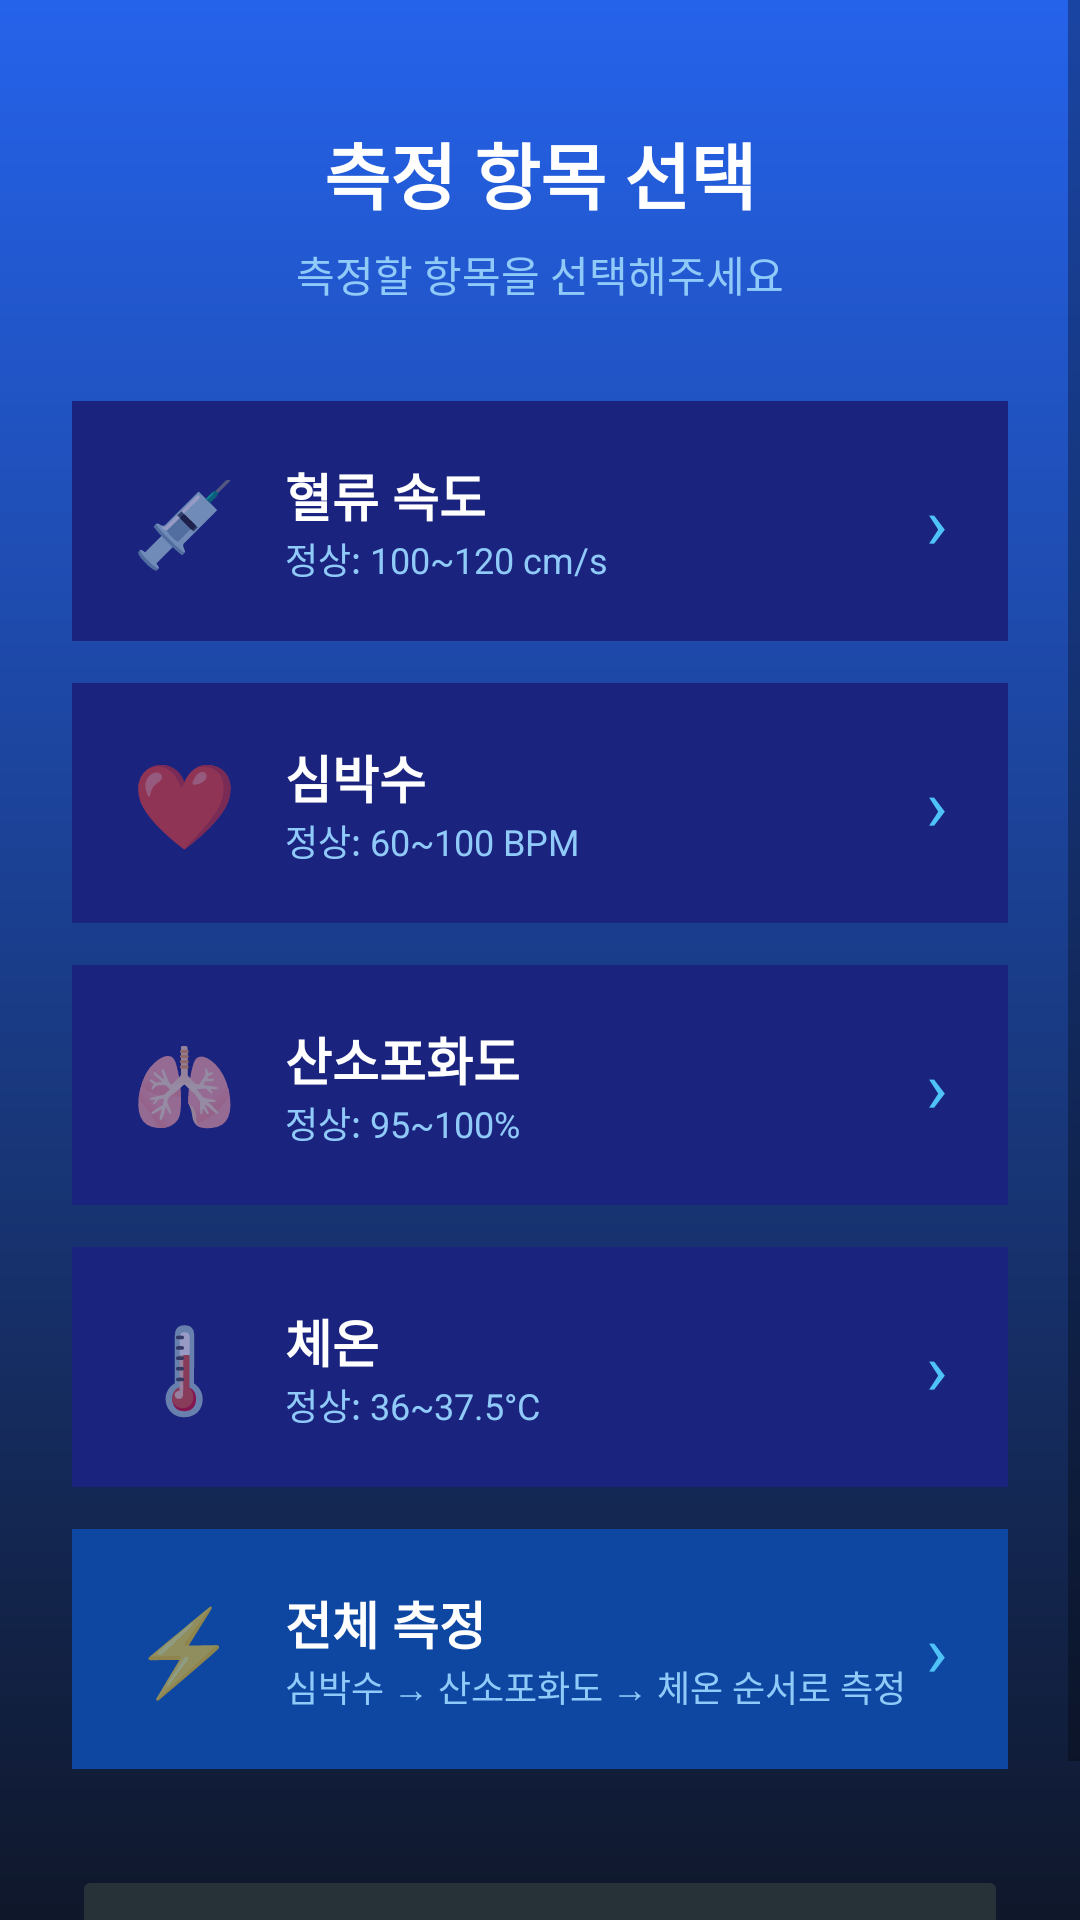

Android layout source for this screen:
<!-- AndroidManifest.xml: application theme Theme.HealthMonitor -->
<!-- res/layout/activity_measurement_select.xml -->
<?xml version="1.0" encoding="utf-8"?>
<ScrollView xmlns:android="http://schemas.android.com/apk/res/android"
    android:layout_width="match_parent"
    android:layout_height="match_parent"
    android:background="@drawable/bg_gradient_blue">

    <LinearLayout
        android:layout_width="match_parent"
        android:layout_height="wrap_content"
        android:orientation="vertical"
        android:padding="24dp">

        <TextView
            android:layout_width="wrap_content"
            android:layout_height="wrap_content"
            android:layout_gravity="center_horizontal"
            android:layout_marginTop="16dp"
            android:layout_marginBottom="6dp"
            android:text="측정 항목 선택"
            android:textColor="#FFFFFF"
            android:textSize="24sp"
            android:textStyle="bold" />

        <TextView
            android:layout_width="wrap_content"
            android:layout_height="wrap_content"
            android:layout_gravity="center_horizontal"
            android:layout_marginBottom="32dp"
            android:text="측정할 항목을 선택해주세요"
            android:textColor="#90CAF9"
            android:textSize="14sp" />

        
        <LinearLayout
            android:id="@+id/cardBloodFlow"
            android:layout_width="match_parent"
            android:layout_height="80dp"
            android:layout_marginBottom="14dp"
            android:background="#1A237E"
            android:gravity="center_vertical"
            android:orientation="horizontal"
            android:paddingStart="20dp"
            android:paddingEnd="20dp"
            android:paddingTop="12dp"
            android:paddingBottom="12dp"
            android:clickable="true"
            android:focusable="true">
            <TextView android:layout_width="wrap_content" android:layout_height="wrap_content"
                android:text="💉" android:textSize="28sp" android:layout_marginEnd="16dp"/>
            <LinearLayout android:layout_width="0dp" android:layout_height="wrap_content" android:layout_weight="1" android:orientation="vertical">
                <TextView android:layout_width="wrap_content" android:layout_height="wrap_content"
                    android:text="혈류 속도" android:textColor="#FFFFFF" android:textSize="17sp" android:textStyle="bold"/>
                <TextView android:layout_width="wrap_content" android:layout_height="wrap_content"
                    android:text="정상: 100~120 cm/s" android:textColor="#90CAF9" android:textSize="12sp"/>
            </LinearLayout>
            <TextView android:layout_width="wrap_content" android:layout_height="wrap_content"
                android:text="›" android:textColor="#4FC3F7" android:textSize="24sp"/>
        </LinearLayout>

        
        <LinearLayout
            android:id="@+id/cardHeartRate"
            android:layout_width="match_parent"
            android:layout_height="80dp"
            android:layout_marginBottom="14dp"
            android:background="#1A237E"
            android:gravity="center_vertical"
            android:orientation="horizontal"
            android:paddingStart="20dp"
            android:paddingEnd="20dp"
            android:paddingTop="12dp"
            android:paddingBottom="12dp"
            android:clickable="true"
            android:focusable="true">
            <TextView android:layout_width="wrap_content" android:layout_height="wrap_content"
                android:text="❤️" android:textSize="28sp" android:layout_marginEnd="16dp"/>
            <LinearLayout android:layout_width="0dp" android:layout_height="wrap_content" android:layout_weight="1" android:orientation="vertical">
                <TextView android:layout_width="wrap_content" android:layout_height="wrap_content"
                    android:text="심박수" android:textColor="#FFFFFF" android:textSize="17sp" android:textStyle="bold"/>
                <TextView android:layout_width="wrap_content" android:layout_height="wrap_content"
                    android:text="정상: 60~100 BPM" android:textColor="#90CAF9" android:textSize="12sp"/>
            </LinearLayout>
            <TextView android:layout_width="wrap_content" android:layout_height="wrap_content"
                android:text="›" android:textColor="#4FC3F7" android:textSize="24sp"/>
        </LinearLayout>

        
        <LinearLayout
            android:id="@+id/cardSpO2"
            android:layout_width="match_parent"
            android:layout_height="80dp"
            android:layout_marginBottom="14dp"
            android:background="#1A237E"
            android:gravity="center_vertical"
            android:orientation="horizontal"
            android:paddingStart="20dp"
            android:paddingEnd="20dp"
            android:paddingTop="12dp"
            android:paddingBottom="12dp"
            android:clickable="true"
            android:focusable="true">
            <TextView android:layout_width="wrap_content" android:layout_height="wrap_content"
                android:text="🫁" android:textSize="28sp" android:layout_marginEnd="16dp"/>
            <LinearLayout android:layout_width="0dp" android:layout_height="wrap_content" android:layout_weight="1" android:orientation="vertical">
                <TextView android:layout_width="wrap_content" android:layout_height="wrap_content"
                    android:text="산소포화도" android:textColor="#FFFFFF" android:textSize="17sp" android:textStyle="bold"/>
                <TextView android:layout_width="wrap_content" android:layout_height="wrap_content"
                    android:text="정상: 95~100%" android:textColor="#90CAF9" android:textSize="12sp"/>
            </LinearLayout>
            <TextView android:layout_width="wrap_content" android:layout_height="wrap_content"
                android:text="›" android:textColor="#4FC3F7" android:textSize="24sp"/>
        </LinearLayout>

        
        <LinearLayout
            android:id="@+id/cardTemperature"
            android:layout_width="match_parent"
            android:layout_height="80dp"
            android:layout_marginBottom="14dp"
            android:background="#1A237E"
            android:gravity="center_vertical"
            android:orientation="horizontal"
            android:paddingStart="20dp"
            android:paddingEnd="20dp"
            android:paddingTop="12dp"
            android:paddingBottom="12dp"
            android:clickable="true"
            android:focusable="true">
            <TextView android:layout_width="wrap_content" android:layout_height="wrap_content"
                android:text="🌡" android:textSize="28sp" android:layout_marginEnd="16dp"/>
            <LinearLayout android:layout_width="0dp" android:layout_height="wrap_content" android:layout_weight="1" android:orientation="vertical">
                <TextView android:layout_width="wrap_content" android:layout_height="wrap_content"
                    android:text="체온" android:textColor="#FFFFFF" android:textSize="17sp" android:textStyle="bold"/>
                <TextView android:layout_width="wrap_content" android:layout_height="wrap_content"
                    android:text="정상: 36~37.5°C" android:textColor="#90CAF9" android:textSize="12sp"/>
            </LinearLayout>
            <TextView android:layout_width="wrap_content" android:layout_height="wrap_content"
                android:text="›" android:textColor="#4FC3F7" android:textSize="24sp"/>
        </LinearLayout>

        
        <LinearLayout
            android:id="@+id/cardAll"
            android:layout_width="match_parent"
            android:layout_height="80dp"
            android:layout_marginBottom="32dp"
            android:background="#0D47A1"
            android:gravity="center_vertical"
            android:orientation="horizontal"
            android:paddingStart="20dp"
            android:paddingEnd="20dp"
            android:paddingTop="12dp"
            android:paddingBottom="12dp"
            android:clickable="true"
            android:focusable="true">
            <TextView android:layout_width="wrap_content" android:layout_height="wrap_content"
                android:text="⚡" android:textSize="28sp" android:layout_marginEnd="16dp"/>
            <LinearLayout android:layout_width="0dp" android:layout_height="wrap_content" android:layout_weight="1" android:orientation="vertical">
                <TextView android:layout_width="wrap_content" android:layout_height="wrap_content"
                    android:text="전체 측정" android:textColor="#FFFFFF" android:textSize="17sp" android:textStyle="bold"/>
                <TextView android:layout_width="wrap_content" android:layout_height="wrap_content"
                    android:text="심박수 → 산소포화도 → 체온 순서로 측정" android:textColor="#90CAF9" android:textSize="12sp"/>
            </LinearLayout>
            <TextView android:layout_width="wrap_content" android:layout_height="wrap_content"
                android:text="›" android:textColor="#4FC3F7" android:textSize="24sp"/>
        </LinearLayout>

        <Button
            android:id="@+id/btnBack"
            android:layout_width="match_parent"
            android:layout_height="52dp"
            android:backgroundTint="#263238"
            android:text="돌아가기"
            android:textColor="#FFFFFF"
            android:textSize="15sp"
            android:stateListAnimator="@null" />

    </LinearLayout>
</ScrollView>
<!-- resources referenced by this layout -->
<resources>
  <!-- drawable bg_gradient_blue (drawable) -->
  <?xml version="1.0" encoding="utf-8"?>
  <shape xmlns:android="http://schemas.android.com/apk/res/android">
      <gradient
          android:type="linear"
          android:angle="270"
          android:startColor="@color/bright_blue"
          android:endColor="@color/dark_navy" />
  </shape>
  <style name="Theme.HealthMonitor" parent="Theme.AppCompat.Light.NoActionBar">
          <item name="colorPrimary">@color/colorPrimary</item>
          <item name="colorPrimaryDark">@color/colorPrimaryDark</item>
          <item name="colorAccent">@color/colorAccent</item>
          <item name="android:windowBackground">@color/bg_normal</item>
          <item name="android:statusBarColor">@color/bg_normal</item>
          <item name="android:navigationBarColor">@color/bg_normal</item>
      </style>
  <color name="bright_blue">#2563EB</color>
  <color name="dark_navy">#0F172A</color>
  <color name="colorPrimary">#1565C0</color>
  <color name="colorPrimaryDark">#0D47A1</color>
  <color name="colorAccent">#4FC3F7</color>
  <color name="bg_normal">#0D1B3E</color>
</resources>
